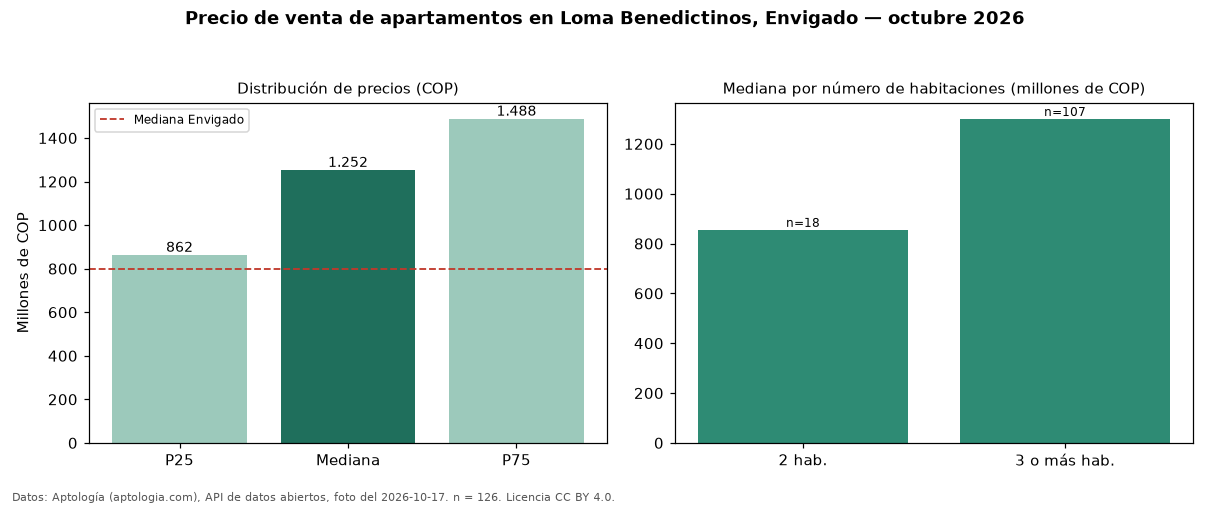

Data behind this chart, as committed beside it:
seccion, metrica, valor_cop, n
precio, p25, 862500000, 126
precio, mediana, 1252500000, 126
precio, p75, 1487500000, 126
precio, minimo, 485070000, 126
precio, maximo, 2890000000, 126
parqueadero, avisos_con_parqueadero, 123, 126
parqueadero, mediana_con_parqueadero, 1255000000, 123
habitaciones, 2, 855000000, 18
habitaciones, 3+, 1300000000, 107
ciudad, mediana_ciudad, 800000000, 
fuente, fecha_foto, 2026-10-17, 
fuente, atribucion, https://www.aptologia.com/venta/envigado…, 
